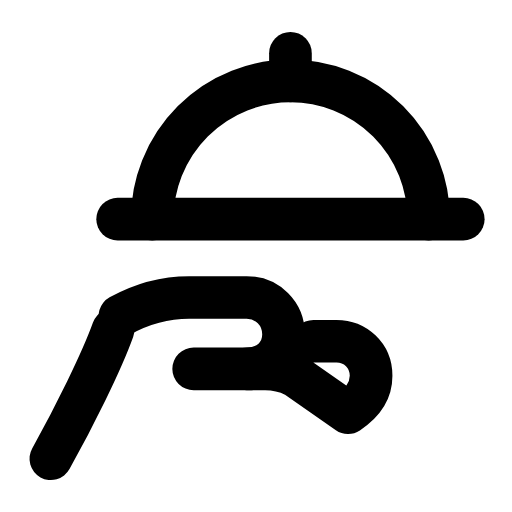
t = 0.00 s
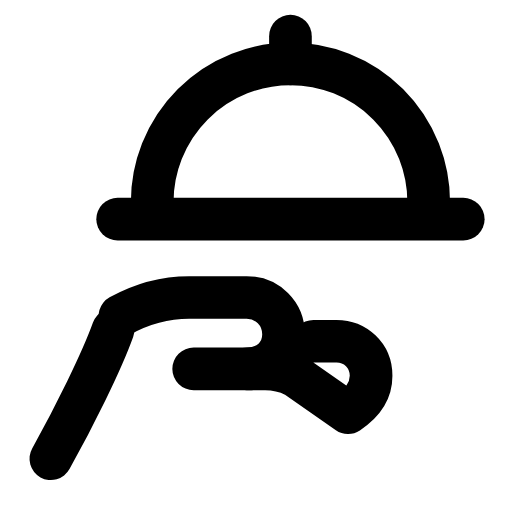
t = 0.28 s
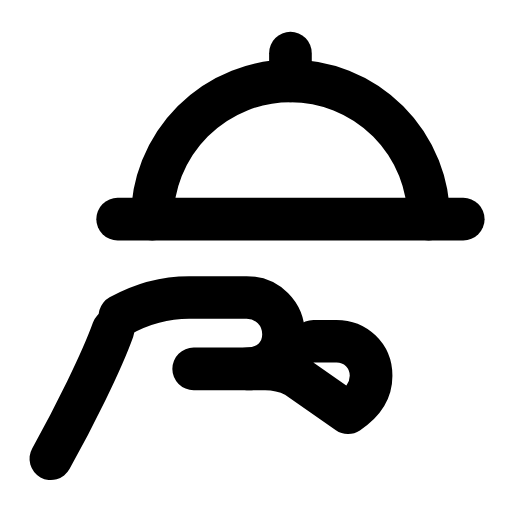
t = 0.56 s
t = 0.83 s: frame unchanged from t = 0.00 s, image omitted
t = 1.12 s: frame unchanged from t = 0.00 s, image omitted
t = 1.42 s: frame unchanged from t = 0.00 s, image omitted

The animated SVG that drew these frames (rendered in a browser with its animation timeline set to each time). Animation: 1 SMIL element (animateTransform=1); one cycle of 1.70 s, repeats indefinitely.

<svg xmlns="http://www.w3.org/2000/svg" width="24" height="24" viewBox="0 0 24 24" fill="none"><g transform="translate(-1.505 -0.96) scale(1.08)"><g><animateTransform attributeName="transform" type="translate" values="0 0;0 0;0 -0.9;0 0;0 0;0 0;0 0;0 -0.9;0 0;0 0;0 0" keyTimes="0;0.135;0.2475;0.36;0.45;0.6;0.66;0.735;0.81;0.9;1" dur="1.7s" repeatCount="indefinite" calcMode="spline" keySplines="0.16 1 0.3 1;0.16 1 0.3 1;0.16 1 0.3 1;0.16 1 0.3 1;0.16 1 0.3 1;0.16 1 0.3 1;0.16 1 0.3 1;0.16 1 0.3 1;0.16 1 0.3 1;0.16 1 0.3 1"/><path stroke="currentColor" stroke-width="1.852" stroke-linecap="round" stroke-linejoin="round" fill="none" d="M8 10.4A6 6 0 0 1 20 10.4"></path><line stroke="currentColor" stroke-width="1.852" stroke-linecap="round" stroke-linejoin="round" fill="none" x1="14" y1="4.4" x2="14" y2="3.2"></line></g><line stroke="currentColor" stroke-width="1.852" stroke-linecap="round" stroke-linejoin="round" fill="none" x1="6.5" y1="10.4" x2="21.5" y2="10.4"></line><path stroke="currentColor" stroke-width="1.852" stroke-linecap="round" stroke-linejoin="round" fill="none" d="M3.6 20.8C4.6 19 5.8 16.6 6.3 15.2"></path><path stroke="currentColor" stroke-width="1.852" stroke-linecap="round" stroke-linejoin="round" fill="none" d="M6.6 14.6C7.5 14.1 8.5 13.8 9.6 13.8L12.1 13.8C13 13.8 13.7 14.5 13.7 15.4S13 16.9 12.1 16.9L9.8 16.9"></path><path stroke="currentColor" stroke-width="1.852" stroke-linecap="round" stroke-linejoin="round" fill="none" d="M12.1 16.9L12.9 16.9C13.4 16.9 13.8 17 14.2 17.2L16.5 18.8C17.1 18.4 17.5 17.9 17.5 17.2C17.5 16.3 16.8 15.7 16 15.7L15 15.7"></path></g></svg>
